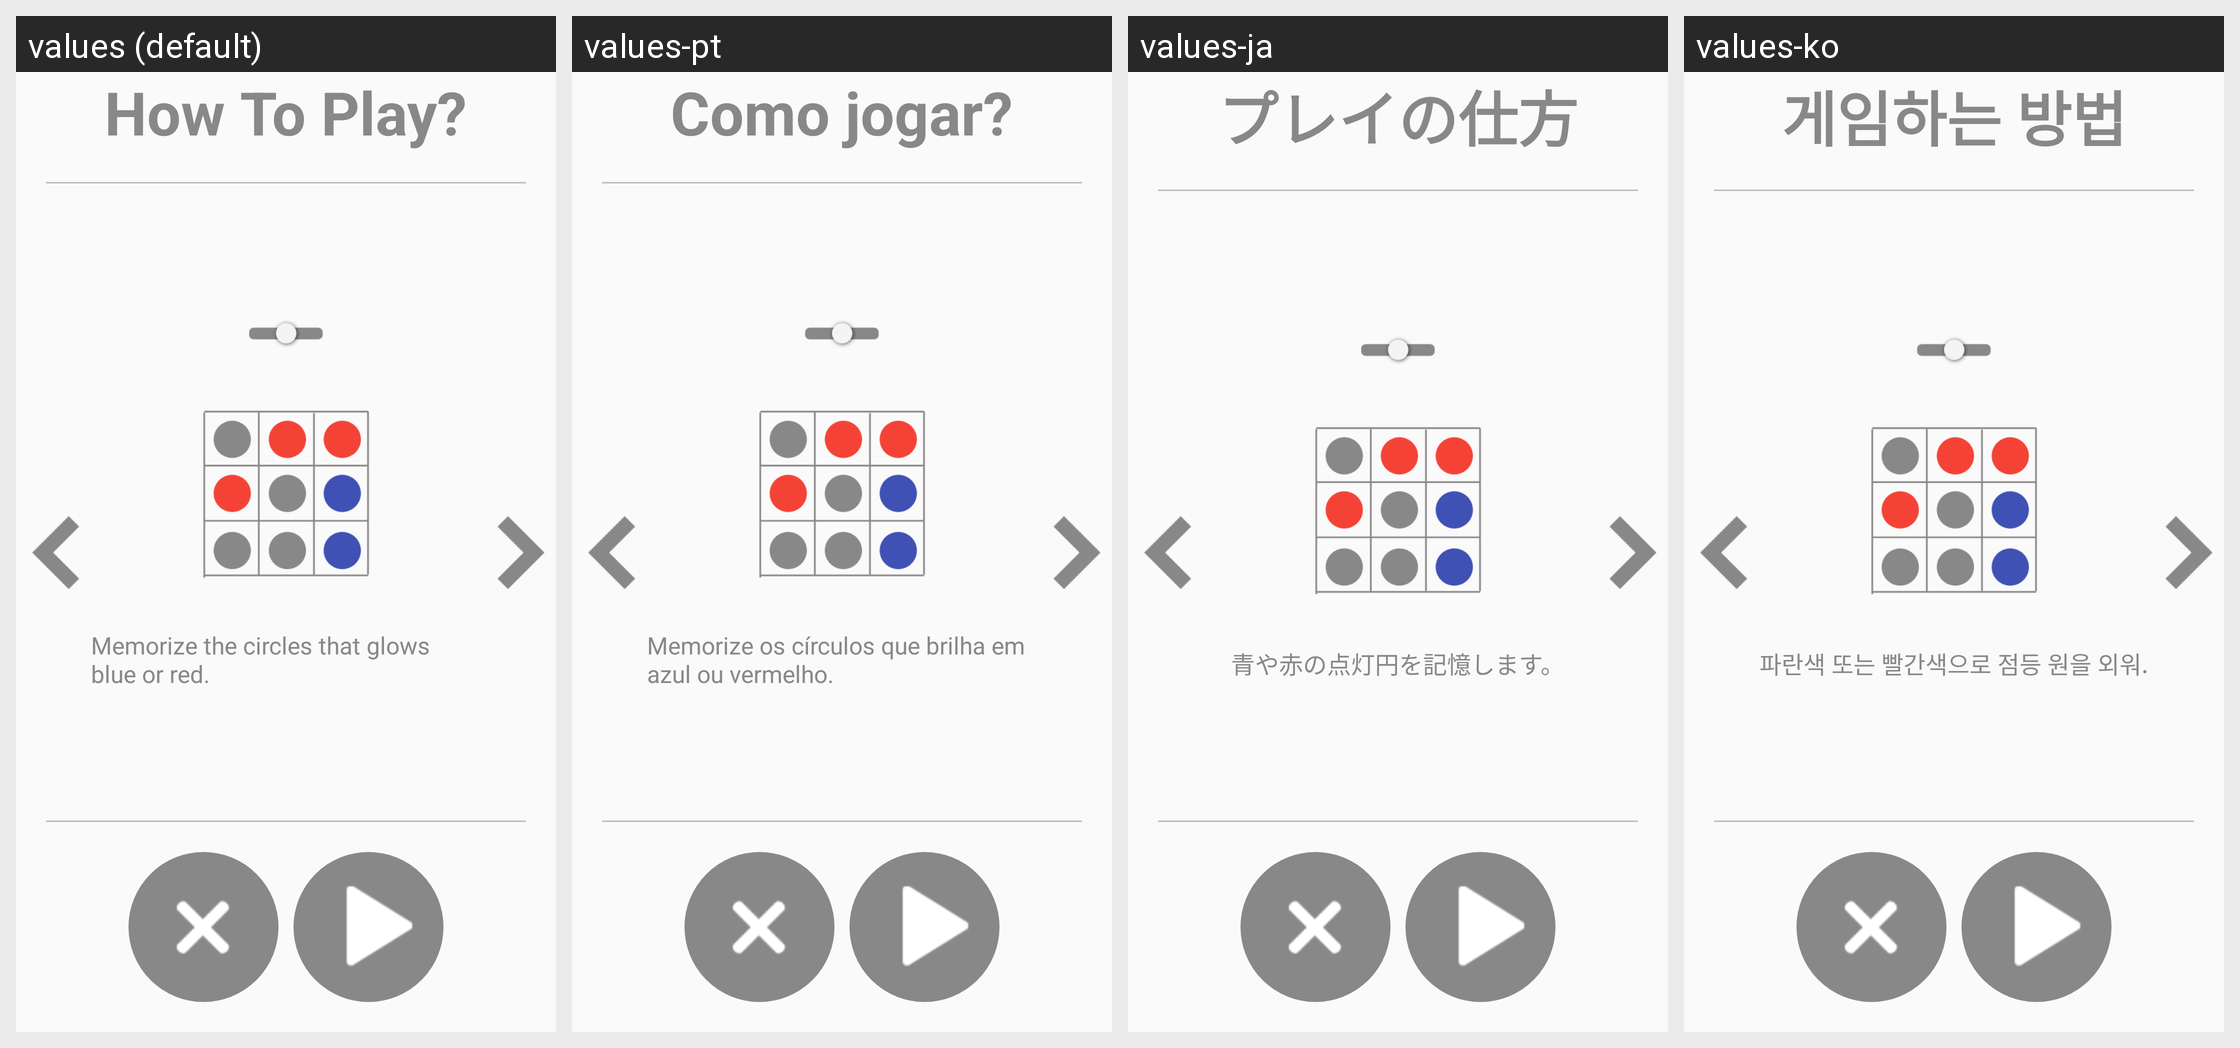

Translations of the strings shown on this Android screen, per locale in the grid:
Android screen res/layout/activity_how_to_play_memorymatrix_pro.xml rendered under 4 locales, left to right: values (default), values-pt, values-ja, values-ko. Device: Nexus 5 (rendered at 1080×1920; each locale shown at half size, 540×960, under a caption strip naming it); theme AppTheme.
Other locales in the repository, not shown: values-ar, values-de, values-es, values-fr, values-hi, values-it, values-ru, values-tr, values-zh.
Strings drawn on this screen, with the default value and each locale's value (text and hints the layout hard-codes, and strings that could not be matched under every locale, appear in the picture but are not listed):

how_to_play
  values: How To Play?
  values-pt: Como jogar?
  values-ja: プレイの仕方
  values-ko: 게임하는 방법

how_to_play_memory_matrix_pro1
  values: Memorize the circles that glows blue or red.
  values-pt: Memorize os círculos que brilha em azul ou vermelho.
  values-ja: 青や赤の点灯円を記憶します。
  values-ko: 파란색 또는 빨간색으로 점등 원을 외워.
